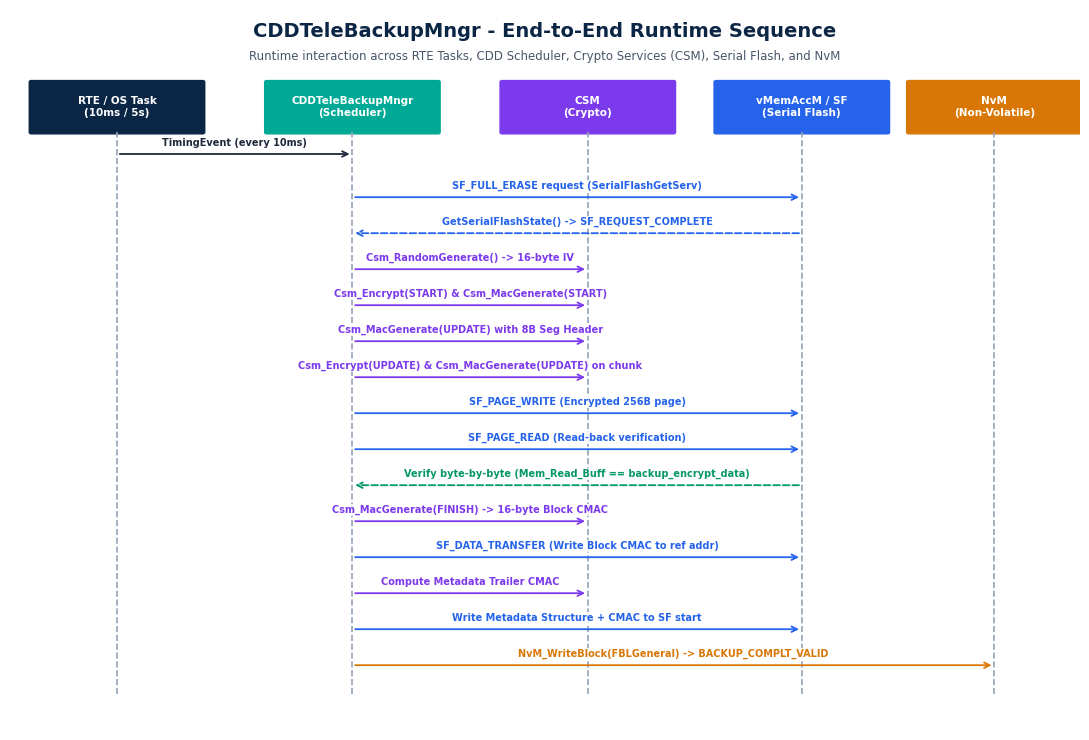
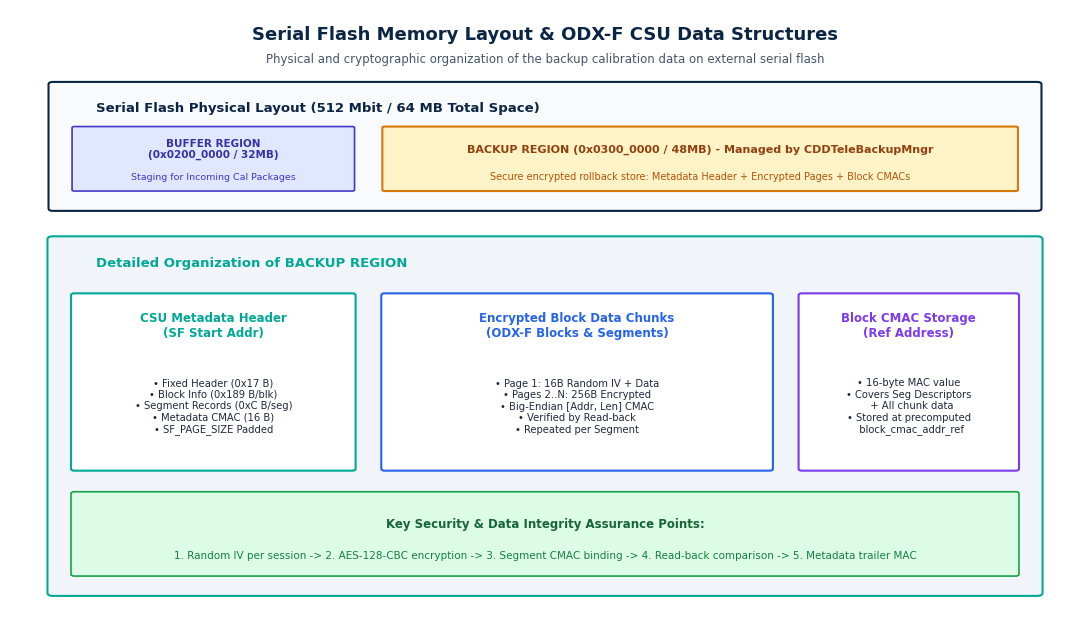

Write the Python code that produced these figures, in order.
import matplotlib.pyplot as plt
import matplotlib.patches as patches

plt.rcParams['font.family'] = 'DejaVu Sans'
plt.rcParams['figure.dpi'] = 300

def create_sequence_diagram():
    fig, ax = plt.subplots(figsize=(11, 7.5))
    ax.set_xlim(0, 100)
    ax.set_ylim(0, 100)
    ax.axis('off')
    fig.patch.set_facecolor('#FFFFFF')

    ax.text(50, 97, "CDDTeleBackupMngr - End-to-End Runtime Sequence", 
            ha='center', va='center', fontsize=14, fontweight='bold', color='#0B2545')
    ax.text(50, 93.5, "Runtime interaction across RTE Tasks, CDD Scheduler, Crypto Services (CSM), Serial Flash, and NvM", 
            ha='center', va='center', fontsize=8.5, color='#475569')

    # Lifelines
    actors = [
        ("RTE / OS Task\n(10ms / 5s)", 10, '#0B2545'),
        ("CDDTeleBackupMngr\n(Scheduler)", 32, '#00A896'),
        ("CSM\n(Crypto)", 54, '#7C3AED'),
        ("vMemAccM / SF\n(Serial Flash)", 74, '#2563EB'),
        ("NvM\n(Non-Volatile)", 92, '#D97706')
    ]

    for name, x, color in actors:
        # Header box
        ax.add_patch(patches.FancyBboxPatch((x-8, 83), 16, 7, boxstyle="round,pad=0.2", fc=color, ec=color))
        ax.text(x, 86.5, name, ha='center', va='center', fontsize=7.5, fontweight='bold', color='#FFFFFF')
        # Lifeline dashed
        ax.plot([x, x], [5, 83], ls='--', color='#94A3B8', lw=1.2)

    # Sequence Messages
    msgs = [
        (80, 10, 32, "TimingEvent (every 10ms)", '#1E293B', False),
        (74, 32, 74, "SF_FULL_ERASE request (SerialFlashGetServ)", '#2563EB', False),
        (69, 74, 32, "GetSerialFlashState() -> SF_REQUEST_COMPLETE", '#2563EB', True),
        (64, 32, 54, "Csm_RandomGenerate() -> 16-byte IV", '#7C3AED', False),
        (59, 32, 54, "Csm_Encrypt(START) & Csm_MacGenerate(START)", '#7C3AED', False),
        (54, 32, 54, "Csm_MacGenerate(UPDATE) with 8B Seg Header", '#7C3AED', False),
        (49, 32, 54, "Csm_Encrypt(UPDATE) & Csm_MacGenerate(UPDATE) on chunk", '#7C3AED', False),
        (44, 32, 74, "SF_PAGE_WRITE (Encrypted 256B page)", '#2563EB', False),
        (39, 32, 74, "SF_PAGE_READ (Read-back verification)", '#2563EB', False),
        (34, 74, 32, "Verify byte-by-byte (Mem_Read_Buff == backup_encrypt_data)", '#059669', True),
        (29, 32, 54, "Csm_MacGenerate(FINISH) -> 16-byte Block CMAC", '#7C3AED', False),
        (24, 32, 74, "SF_DATA_TRANSFER (Write Block CMAC to ref addr)", '#2563EB', False),
        (19, 32, 54, "Compute Metadata Trailer CMAC", '#7C3AED', False),
        (14, 32, 74, "Write Metadata Structure + CMAC to SF start", '#2563EB', False),
        (9, 32, 92, "NvM_WriteBlock(FBLGeneral) -> BACKUP_COMPLT_VALID", '#D97706', False)
    ]

    for y, x1, x2, text, col, dashed in msgs:
        ls = '--' if dashed else '-'
        ax.annotate("", xy=(x2, y), xytext=(x1, y), 
                    arrowprops=dict(arrowstyle="->", lw=1.3, color=col, ls=ls))
        mid = (x1 + x2) / 2
        va = 'bottom' if y > 50 else 'bottom'
        ax.text(mid, y + 0.8, text, ha='center', va='bottom', fontsize=7, fontweight='bold', color=col,
                bbox=dict(boxstyle="square,pad=0.1", fc='#FFFFFF', ec='none', alpha=0.85))

    plt.tight_layout()
    plt.savefig('diag_sequence.png', dpi=300, bbox_inches='tight')
    plt.close()
    print("Generated diag_sequence.png")

def create_data_layout_diagram():
    fig, ax = plt.subplots(figsize=(11, 6.5))
    ax.set_xlim(0, 100)
    ax.set_ylim(0, 100)
    ax.axis('off')
    fig.patch.set_facecolor('#FFFFFF')

    ax.text(50, 96, "Serial Flash Memory Layout & ODX-F CSU Data Structures", 
            ha='center', va='center', fontsize=13, fontweight='bold', color='#0B2545')
    ax.text(50, 92, "Physical and cryptographic organization of the backup calibration data on external serial flash", 
            ha='center', va='center', fontsize=8.5, color='#475569')

    # Top: Serial Flash Partitioning
    ax.add_patch(patches.FancyBboxPatch((4, 68), 92, 20, boxstyle="round,pad=0.4", fc='#F8FAFC', ec='#0B2545', lw=1.5))
    ax.text(8, 83.5, "Serial Flash Physical Layout (512 Mbit / 64 MB Total Space)", fontsize=9.5, fontweight='bold', color='#0B2545')

    # Region 1: Buffer Region
    ax.add_patch(patches.FancyBboxPatch((6, 71), 26, 10, boxstyle="round,pad=0.2", fc='#E0E7FF', ec='#4338CA', lw=1.2))
    ax.text(19, 77.5, "BUFFER REGION\n(0x0200_0000 / 32MB)", ha='center', va='center', fontsize=7.5, fontweight='bold', color='#3730A3')
    ax.text(19, 73, "Staging for Incoming Cal Packages", ha='center', va='center', fontsize=6.8, color='#4338CA')

    # Region 2: Backup Region (Covered by this module)
    ax.add_patch(patches.FancyBboxPatch((35, 71), 59, 10, boxstyle="round,pad=0.2", fc='#FEF3C7', ec='#D97706', lw=1.5))
    ax.text(64.5, 77.5, "BACKUP REGION (0x0300_0000 / 48MB) - Managed by CDDTeleBackupMngr", ha='center', va='center', fontsize=8, fontweight='bold', color='#92400E')
    ax.text(64.5, 73, "Secure encrypted rollback store: Metadata Header + Encrypted Pages + Block CMACs", ha='center', va='center', fontsize=7, color='#B45309')

    # Detailed Backup Region Structure (Lower)
    ax.add_patch(patches.FancyBboxPatch((4, 6), 92, 57, boxstyle="round,pad=0.5", fc='#F1F5F9', ec='#00A896', lw=1.5))
    ax.text(8, 58.5, "Detailed Organization of BACKUP REGION", fontsize=9.5, fontweight='bold', color='#00A896')

    # Component 1: Metadata Structure
    ax.add_patch(patches.FancyBboxPatch((6, 26), 26, 28, boxstyle="round,pad=0.3", fc='#FFFFFF', ec='#00A896', lw=1.5))
    ax.text(19, 49, "CSU Metadata Header\n(SF Start Addr)", ha='center', va='center', fontsize=8.5, fontweight='bold', color='#00A896')
    ax.text(19, 36, "• Fixed Header (0x17 B)\n• Block Info (0x189 B/blk)\n• Segment Records (0xC B/seg)\n• Metadata CMAC (16 B)\n• SF_PAGE_SIZE Padded", 
            ha='center', va='center', fontsize=7.2, color='#1E293B')

    # Component 2: Block Data Pages
    ax.add_patch(patches.FancyBboxPatch((35, 26), 36, 28, boxstyle="round,pad=0.3", fc='#FFFFFF', ec='#2563EB', lw=1.5))
    ax.text(53, 49, "Encrypted Block Data Chunks\n(ODX-F Blocks & Segments)", ha='center', va='center', fontsize=8.5, fontweight='bold', color='#2563EB')
    ax.text(53, 36, "• Page 1: 16B Random IV + Data\n• Pages 2..N: 256B Encrypted\n• Big-Endian [Addr, Len] CMAC\n• Verified by Read-back\n• Repeated per Segment", 
            ha='center', va='center', fontsize=7.2, color='#1E293B')

    # Component 3: Block CMAC
    ax.add_patch(patches.FancyBboxPatch((74, 26), 20, 28, boxstyle="round,pad=0.3", fc='#FFFFFF', ec='#7C3AED', lw=1.5))
    ax.text(84, 49, "Block CMAC Storage\n(Ref Address)", ha='center', va='center', fontsize=8.5, fontweight='bold', color='#7C3AED')
    ax.text(84, 36, "• 16-byte MAC value\n• Covers Seg Descriptors\n  + All chunk data\n• Stored at precomputed\n  block_cmac_addr_ref", 
            ha='center', va='center', fontsize=7.2, color='#1E293B')

    # Bottom Banner: Integrity Flow
    ax.add_patch(patches.FancyBboxPatch((6, 9), 88, 13, boxstyle="round,pad=0.3", fc='#DCFCE7', ec='#16A34A', lw=1.2))
    ax.text(50, 17, "Key Security & Data Integrity Assurance Points:", ha='center', va='center', fontsize=8.5, fontweight='bold', color='#166534')
    ax.text(50, 12, "1. Random IV per session -> 2. AES-128-CBC encryption -> 3. Segment CMAC binding -> 4. Read-back comparison -> 5. Metadata trailer MAC", 
            ha='center', va='center', fontsize=7.5, color='#15803D')

    plt.tight_layout()
    plt.savefig('diag_data_layout.png', dpi=300, bbox_inches='tight')
    plt.close()
    print("Generated diag_data_layout.png")

create_sequence_diagram()
create_data_layout_diagram()
